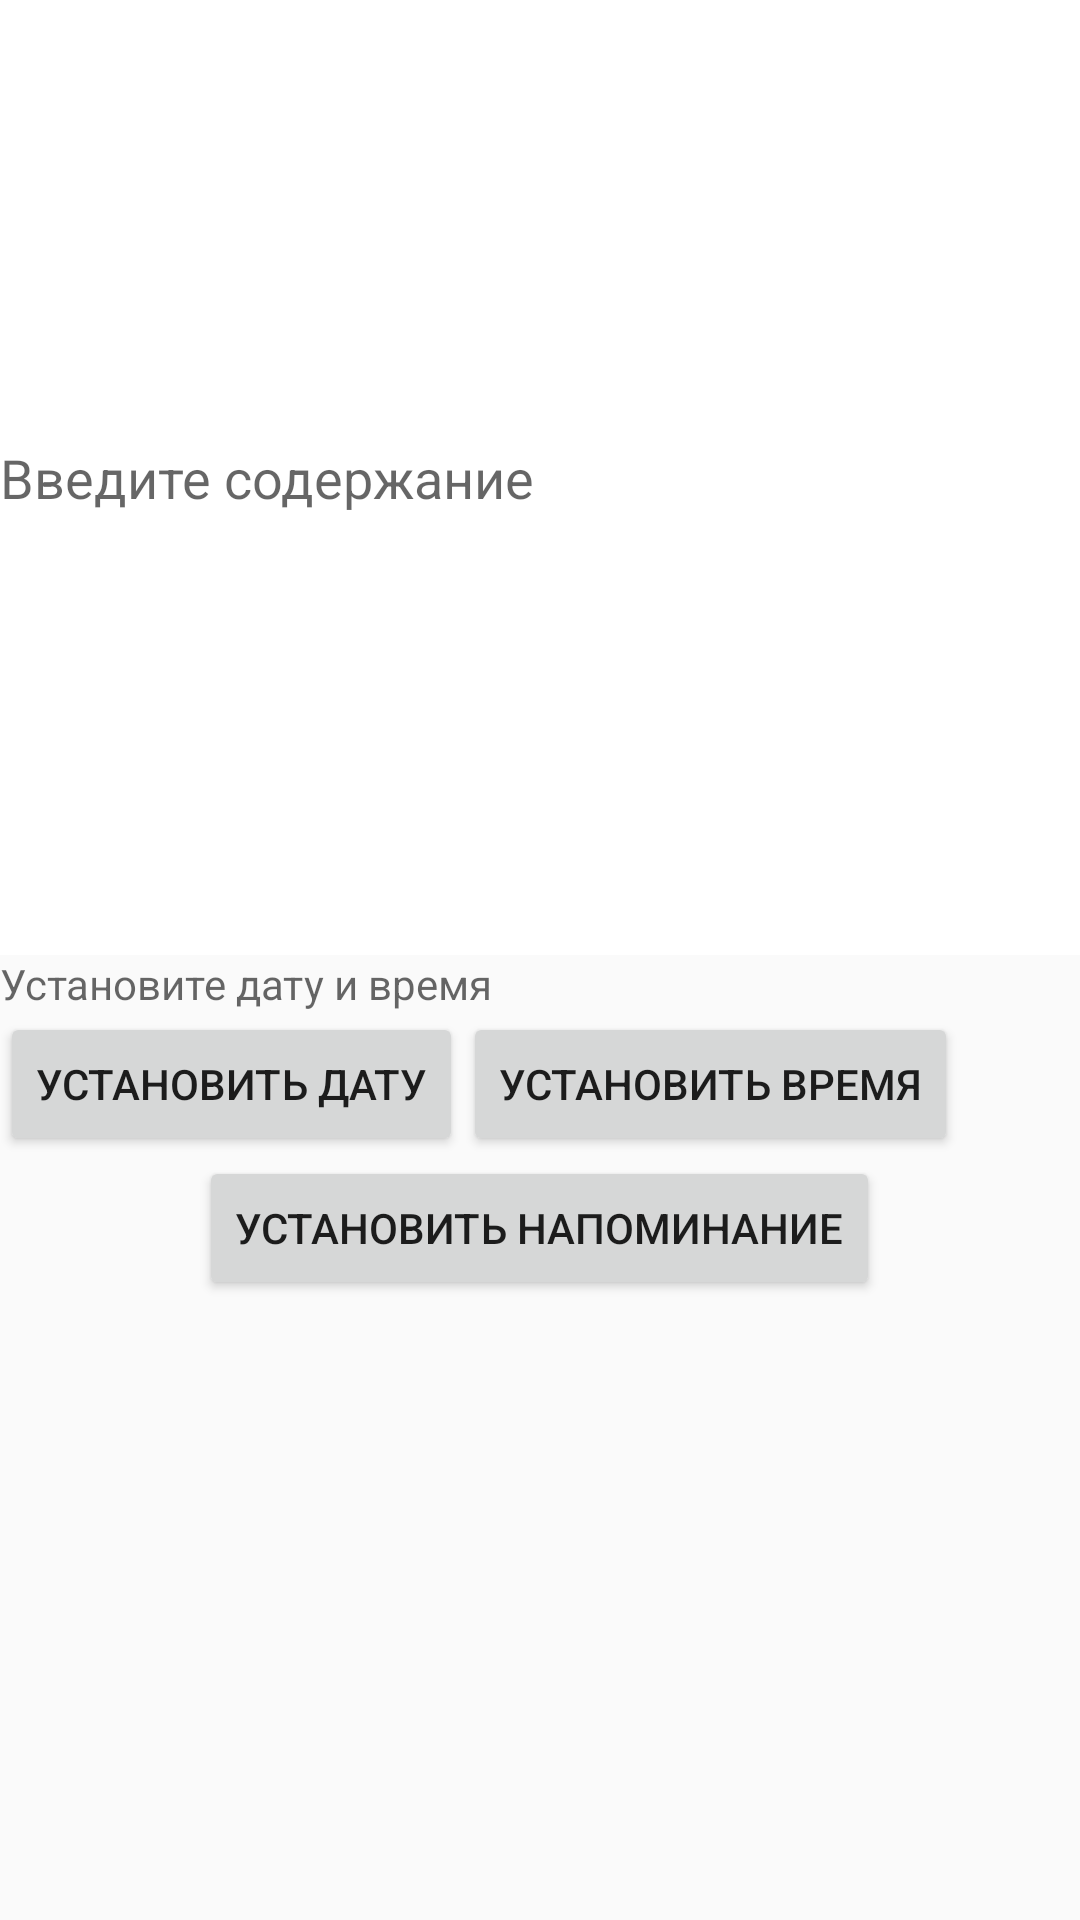

Produce the Android XML layout that renders to this screen, including the resource entries it uses.
<!-- AndroidManifest.xml: application theme AppTheme -->
<!-- res/layout/fragment_reminder.xml -->
<?xml version="1.0" encoding="utf-8"?>
<LinearLayout xmlns:android="http://schemas.android.com/apk/res/android"
    android:layout_width="match_parent"
    android:layout_height="match_parent"
    android:orientation="vertical">

    <EditText
        android:id="@+id/et_description_note"
        android:layout_width="match_parent"
        android:layout_height="wrap_content"
        android:hint="@string/create_name_notes_text"
        android:inputType="textMultiLine"
        android:lines="15"
        android:background="@color/white"/>

    <TextView
        android:id="@+id/tv_description_date"
        android:layout_width="match_parent"
        android:layout_height="wrap_content"
        android:hint="Установите дату и время"/>

    <RelativeLayout
        android:layout_width="match_parent"
        android:layout_height="match_parent">

    <Button android:id="@+id/dateButton"
        android:layout_width="wrap_content"
        android:layout_height="wrap_content"
        android:text="Установить дату"
        android:onClick="setDate"  />

    <Button android:id="@+id/timeButton"
        android:layout_width="wrap_content"
        android:layout_height="wrap_content"
        android:text="Установить время"
        android:onClick="setTime"
        android:layout_toRightOf="@id/dateButton"/>

    <Button android:id="@+id/setReminder"
        android:layout_width="wrap_content"
        android:layout_height="wrap_content"
        android:text="@string/activate_reminder"
        android:layout_centerHorizontal="true"
        android:onClick="setReminder"
        android:layout_below="@id/dateButton"/>
</RelativeLayout>


</LinearLayout>
<!-- resources referenced by this layout -->
<resources>
  <color name="white">#fff</color>
  <string name="activate_reminder">Установить напоминание</string>
  <string name="create_name_notes_text">Введите содержание</string>
  <style name="AppTheme" parent="Theme.AppCompat.DayNight">
          
          <item name="colorPrimary">@color/colorPrimary</item>
          <item name="colorPrimaryDark">@color/colorPrimaryDark</item>
          <item name="colorAccent">@color/colorAccent</item>
      </style>
  <color name="colorPrimary">#008378</color>
  <color name="colorPrimaryDark">#037336</color>
  <color name="colorAccent">#76DA03</color>
</resources>
